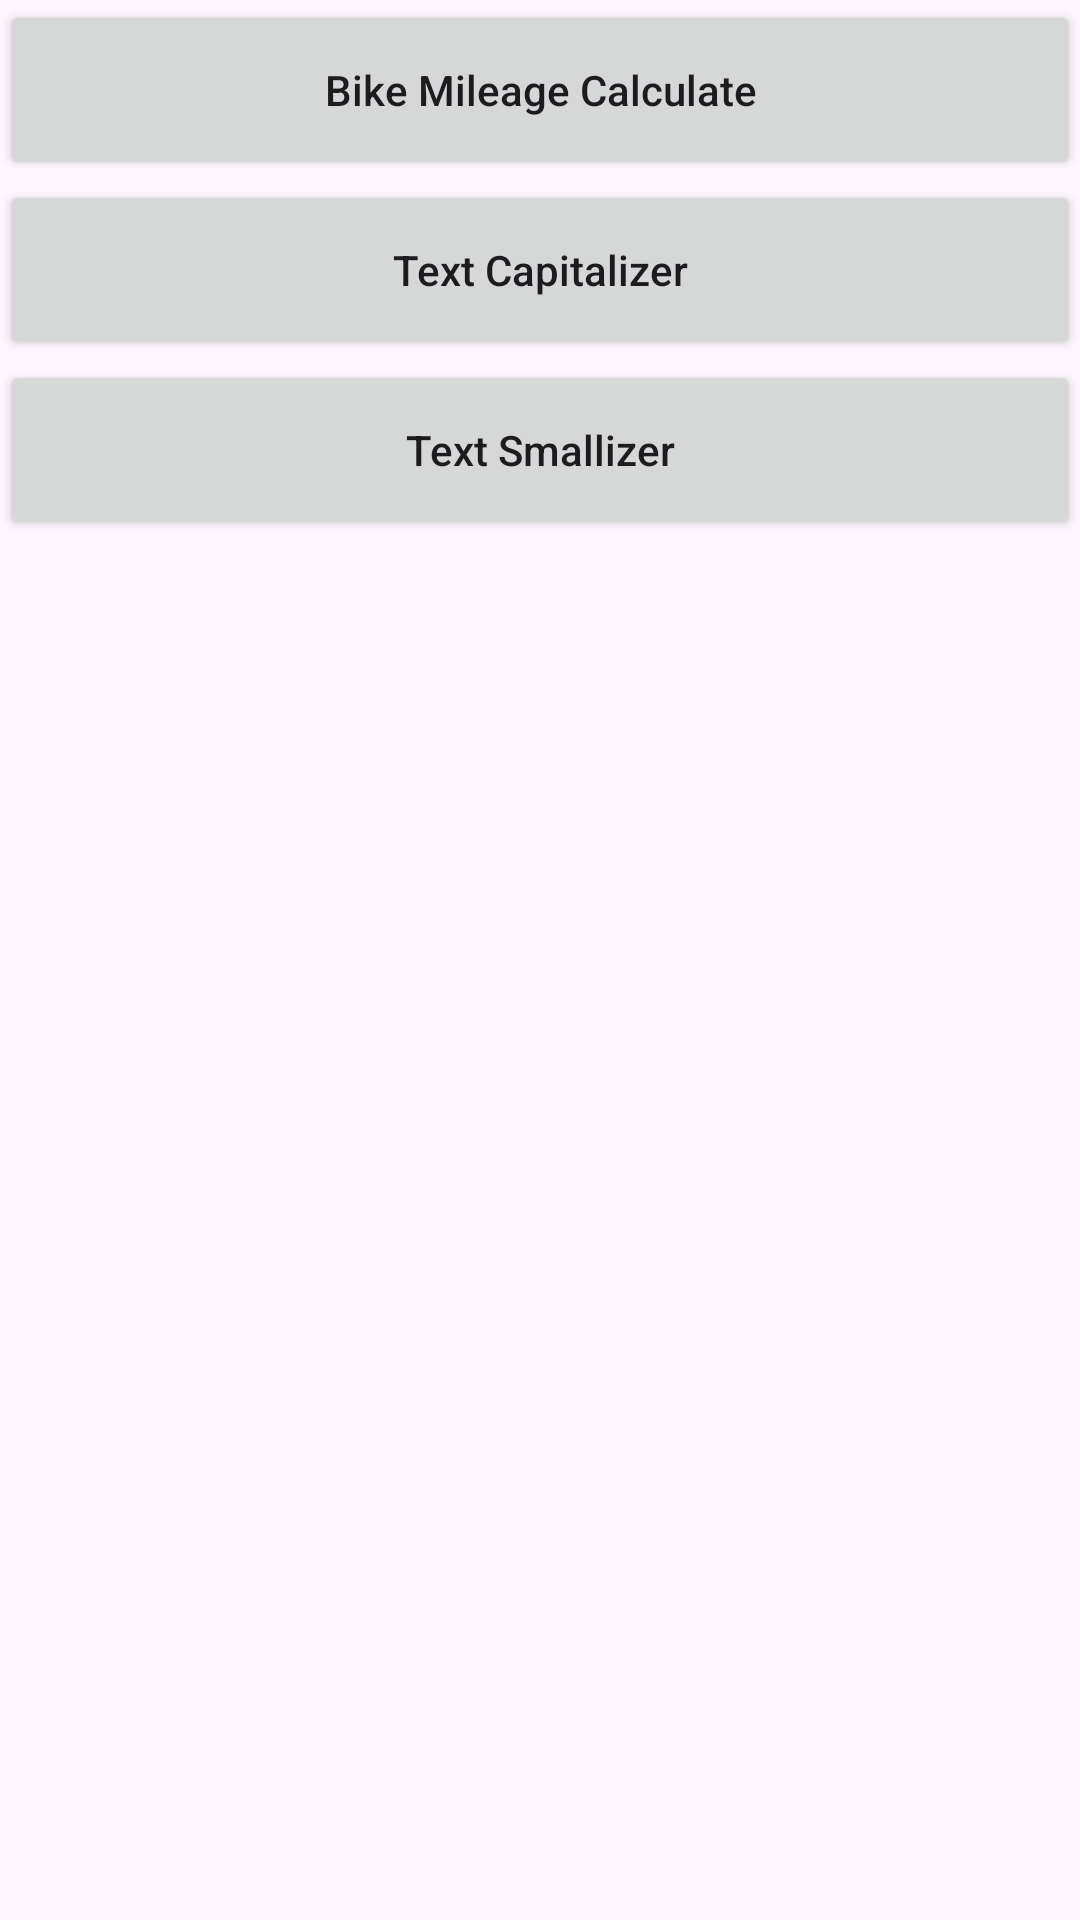

This screen was rendered from an Android layout file. Write that file and the resources it references.
<!-- AndroidManifest.xml: application theme Theme.TinyTools -->
<!-- res/layout/activity_main.xml -->
<?xml version="1.0" encoding="utf-8"?>
<LinearLayout xmlns:android="http://schemas.android.com/apk/res/android"
    xmlns:app="http://schemas.android.com/apk/res-auto"
    xmlns:tools="http://schemas.android.com/tools"
    android:layout_width="match_parent"
    android:layout_height="match_parent"
    android:orientation="vertical"
    tools:context=".MainActivity">

    <LinearLayout
        android:layout_width="match_parent"
        android:layout_height="wrap_content">

        <Button
            android:id="@+id/bmcalculator"
            android:layout_width="match_parent"
            android:layout_height="60dp"
            android:text="Bike Mileage Calculate"
            android:textAllCaps="false" />

    </LinearLayout>

    <LinearLayout
        android:layout_width="match_parent"
        android:layout_height="wrap_content">

        <Button
            android:id="@+id/text_capitalize"
            android:layout_width="match_parent"
            android:layout_height="60dp"
            android:text="Text Capitalizer"
            android:textAllCaps="false" />

    </LinearLayout>

    <LinearLayout
        android:layout_width="match_parent"
        android:layout_height="wrap_content">

        <Button
            android:id="@+id/text_smallize"
            android:layout_width="match_parent"
            android:layout_height="60dp"
            android:text="Text Smallizer"
            android:textAllCaps="false" />

    </LinearLayout>

</LinearLayout>
<!-- resources referenced by this layout -->
<resources>
  <style name="Theme.TinyTools" parent="Base.Theme.TinyTools" />
  <style name="Base.Theme.TinyTools" parent="Theme.Material3.DayNight.NoActionBar">
          
          
      </style>
</resources>
